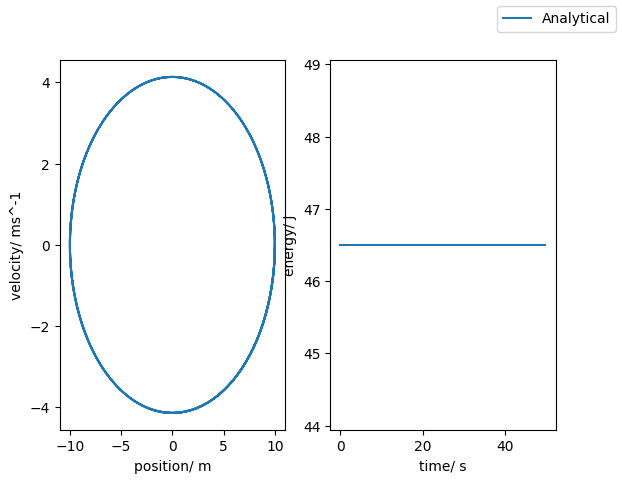
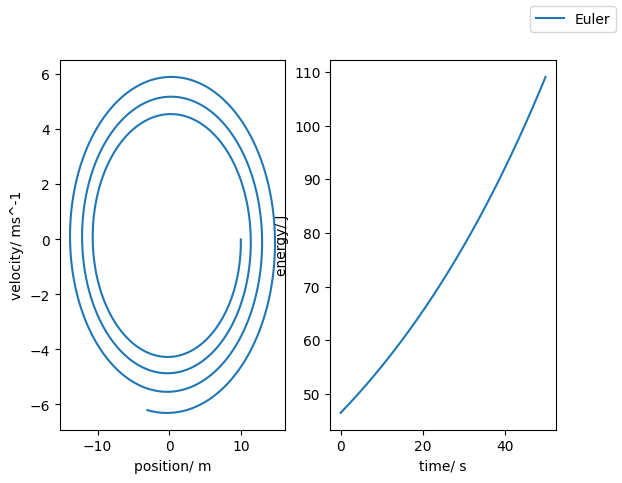
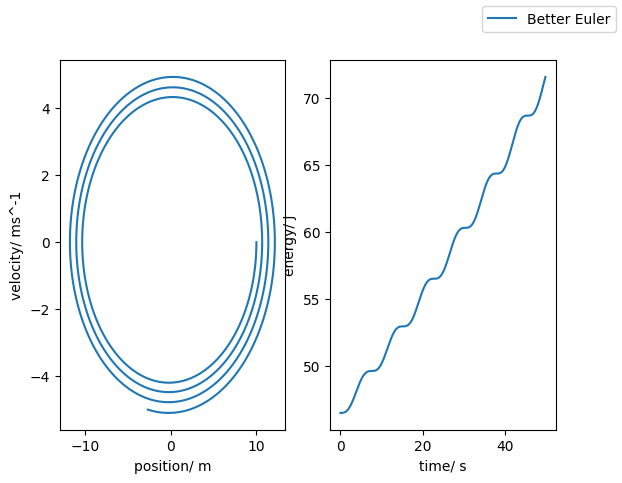
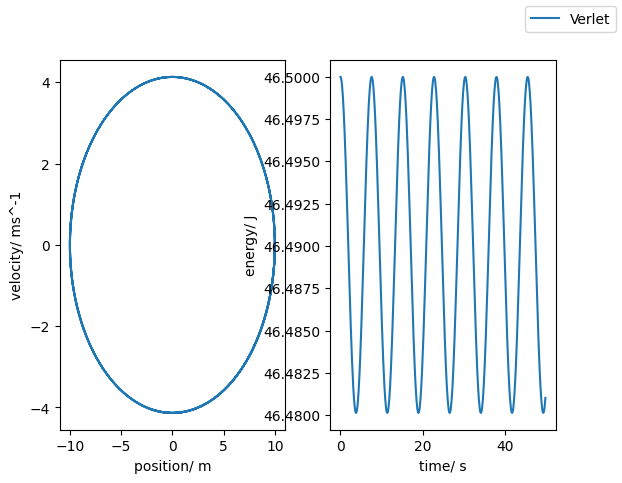
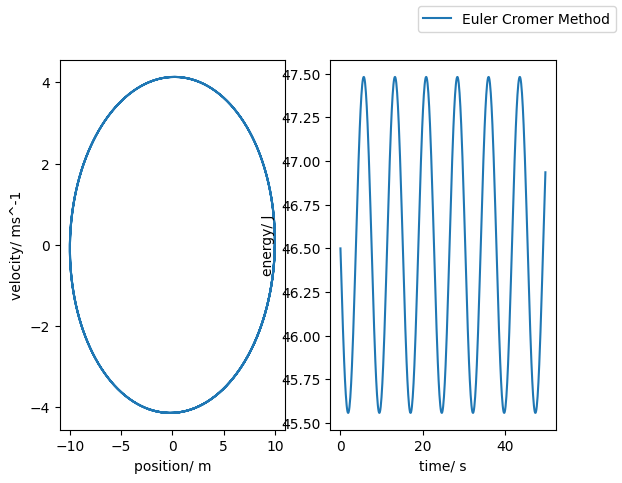
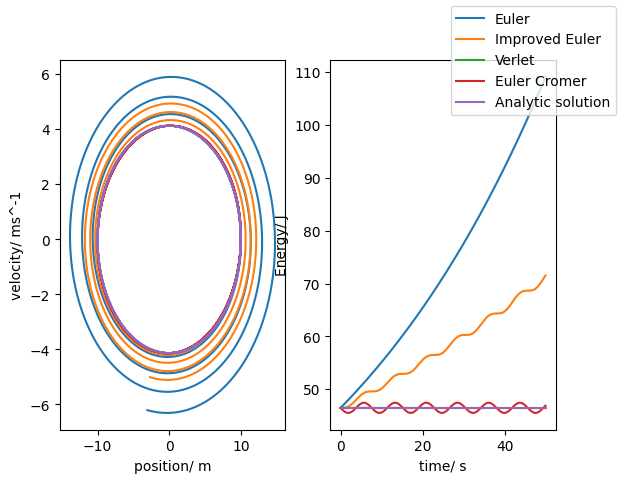

Write Python code to recreate these figures, in order.
# -*- coding: utf-8 -*-
"""
Author: Tomasz Neska
Date: 06/03/2020
Description: Project 2 - utilising three different methods it evaluates the effects of time step and accuracy on the
behaviour of the simple harmonic oscillator
"""
# initialisation
import string
from math import *
import numpy as np
import matplotlib.pyplot as plt
import random
import time
import cmath
import json

plt.rcParams.update({'font.size': 14})
plt.style.use('default')
figure = plt.figure()
plt.rcParams.update({'errorbar.capsize': 2})


class SHO(object):
    def __init__(self, time_step, max_time, b=0.0, m=0.0, k=0.0, init_x=0.0, init_v=0.0, fileNameSave="data.txt",
                 fileNameLoad="data.txt"):
        self.fileNameSave = fileNameSave
        self.fileNameLoad = fileNameLoad
        self.b = b
        self.m = m
        self.k = k
        self.h = time_step
        self.init_v = init_v
        self.init_x = init_x
        self.no_steps = int(np.rint(max_time / time_step))
        self.natural_angular_frequency = np.sqrt(self.k / self.m)
        if self.b != 0:
            self.gamma = self.b / self.m
            self.quality_factor = self.natural_angular_frequency / self.gamma
        self.analytic_series_pos = []
        self.analytic_series_vel = []
        self.analytic_energy = []
        self.__coefficients = []
        self.solver()
        self.analytic_solution()
        self.data = []
        self.b_critical = 2 * np.sqrt(self.k * self.m)

        self.Euler_data = []
        self.B_Euler_data = []
        self.Verlet_data = []
        self.Euler_Cromer_data = []
        self.analytical_data = []
        self.time = np.array(range(0, self.no_steps, 1)) * self.h

    def getCoefficients(self):
        return self.__coefficients

    def Euler_integrator(self):
        position_series = [self.init_x]
        velocity_series = [self.init_v]
        for counter in range(1, self.no_steps, 1):
            v_n = velocity_series[len(velocity_series) - 1]
            x_n = position_series[len(position_series) - 1]
            a_n = (-self.b / self.m) * v_n + (-self.k / self.m) * x_n

            position_series.append(x_n + self.h * v_n)
            velocity_series.append(v_n + self.h * a_n)

        self.Euler_data = [position_series, velocity_series, self.energy_function(position_series, velocity_series)]

    def Better_Euler_integrator(self):
        position_series = [self.init_x]
        velocity_series = [self.init_v]
        for counter in range(1, self.no_steps, 1):
            v_n = velocity_series[len(velocity_series) - 1]
            x_n = position_series[len(position_series) - 1]
            a_0 = (-self.b / self.m) * v_n + (-self.k / self.m) * x_n

            position_series.append(x_n + self.h * v_n + 0.5 * self.h ** 2 * a_0)
            velocity_series.append(v_n + self.h * a_0)

        self.B_Euler_data = [position_series, velocity_series, self.energy_function(position_series, velocity_series)]

    def Euler_Cromer_integrator(self):
        position_series = [self.init_x]
        velocity_series = [self.init_v]
        for counter in range(1, self.no_steps, 1):
            v_n = velocity_series[len(velocity_series) - 1]
            x_n = position_series[len(position_series) - 1]

            temp = v_n - (self.k * self.h / self.m) * x_n  # v_n+1
            velocity_series.append(temp)
            position_series.append(x_n + self.h * temp)

        self.Euler_Cromer_data = [position_series, velocity_series,
                                  self.energy_function(position_series, velocity_series)]
        print(np.array(self.Euler_Cromer_data))

    def Verlet_integrator(self):
        position_series = [self.init_x]
        velocity_series = [self.init_v]

        D = 2 * self.m + self.b * self.h
        B = (self.b * self.h - 2 * self.m) / D
        A = 2 * (2 * self.m - self.k * self.h ** 2) / D

        a_0 = (-self.b / self.m) * self.init_v + (-self.k / self.m) * self.init_x
        x_1 = self.init_x + self.init_v * self.h + 0.5 * a_0 * self.h ** 2  # obtained using a Taylor expansion of order 2
        position_series.append(x_1)

        for counter in range(1, self.no_steps, 1):
            position_series.append(A * position_series[counter] + B * position_series[counter - 1])

        # calculating velocities using an approximation of O(h^2)
        # the velocity is estimated using the mean value theorem
        for counter in range(1, self.no_steps, 1):
            velocity_series.append(
                (position_series[counter + 1] - position_series[counter - 1]) / (2 * self.h))  # +O(h^2)
        position_series = position_series[:len(position_series) - 1]

        self.Verlet_data = [position_series, velocity_series, self.energy_function(position_series, velocity_series)]

    def energy_function(self, position, velocity):
        temp_pos = np.array(position)
        temp_vel = np.array(velocity)
        return 0.5 * self.m * temp_vel ** 2 + 0.5 * self.k * temp_pos ** 2

    def convert_array(self, array):
        # operates on 1 dimensional arrays
        temp = []
        for entry in array:
            temp.append(entry)

        return temp

    def analytic_solution(self):
        # creates the analytic solution position series
        t_0 = 0
        for counter in range(0, self.no_steps, 1):
            self.analytic_series_pos.append(self.ana_position(t_0))
            self.analytic_series_vel.append(self.ana_velocity(t_0))
            t_0 += self.h
        print("solution found")
        self.analytic_energy = self.energy_function(self.analytic_series_pos, self.analytic_series_vel)

    def solver(self):
        A = 0
        B = 0
        temp = (self.b ** 2 / (4 * self.m ** 2))
        if self.b == 0:
            marker = 1
            print("The analytic solution is a simple harmonic motion")
            omega = np.sqrt(self.k / self.m)
            A = self.init_v / omega
            B = self.init_x

            # x = A*sin(omega*t) + B*cos(omega*t)
            # v = omega A cos(omega t) - omega*B*sin(omega t)

            self.__coefficients = [omega, 0, marker, A, B]
        elif (self.k / self.m) > temp:  # imaginary
            print("The solution is an undamped oscillation")
            marker = 3

            p = -1 * self.b / 2 * self.m
            q = np.sqrt((self.k / self.m) - self.b ** 2 / (4 * self.m ** 2))
            # initial conditions
            A = (self.init_x * p - self.init_v) / q
            B = self.init_x
            self.__coefficients = [p, q, marker, A, B]
        elif (self.k / self.m) == temp:
            print("The solution is a critically damped oscillation")
            marker = 2  # repeated real solutions
            K = -1 * self.b / 2 * self.m
            # initial conditions
            A = self.init_x
            self.__coefficients = [K, 0, marker, A, B]
        elif (self.k / self.m) < temp:  # overdamped oscillation
            marker = 4
            print("The solution is an overdamped oscillation")
            p = -1 * self.b / 2 * self.m + np.sqrt(-(self.k / self.m) + self.b ** 2 / (4 * self.m ** 2))
            q = -1 * self.b / 2 * self.m - np.sqrt(-(self.k / self.m) + self.b ** 2 / (4 * self.m ** 2))

            # initial conditions
            A = (q * self.init_x - self.init_v) / (q - p)

            B = self.init_x - A
            self.__coefficients = [p, q, marker, A, B]

    def ana_position(self, t):
        k_1 = self.__coefficients[0]
        k_2 = self.__coefficients[1]
        marker = self.__coefficients[2]
        A = self.__coefficients[3]
        B = self.__coefficients[4]
        if marker == 1:  # no damping solution
            return A * np.sin(self.natural_angular_frequency * t) + B * np.cos(self.natural_angular_frequency * t)
        elif marker == 2:  # regular damping (complex)
            return A * np.exp(k_1 * t)
        elif marker == 3:  # repeated root
            return np.exp(k_1 * t) * (A * np.sin(k_2 * t) + B * np.cos(k_2 * t))
        elif marker == 4:  # two real distinct solutions
            return A * np.exp(k_1 * t) + B * np.exp(k_2 * t)

    def ana_velocity(self, t):
        k_1 = self.__coefficients[0]
        k_2 = self.__coefficients[1]
        marker = self.__coefficients[2]
        A = self.__coefficients[3]
        B = self.__coefficients[4]
        if marker == 1:  # no damping solution
            return A * k_1 * np.cos(k_1 * t) - B * k_1 * np.sin(k_1 * t)
        elif marker == 2:  # regular damping (complex)
            return A * k_1 * np.exp(k_1 * t)
        elif marker == 3:  # repeated root
            return k_1 * np.exp(k_1 * t) * (A * np.sin(k_2 * t) + B * np.cos(k_2 * t)) + np.exp(k_1 * t) * (
                    A * k_2 * np.cos(k_2 * t) - B * k_2 * np.sin(k_2 * t))
        elif marker == 4:  # two real distinct solutions
            return A * k_1 * np.exp(k_1 * t) + B * k_2 * np.exp(k_2 * t)

    def plot_data(self):  # plots all on separate graphs
        # analytical solution
        figure3 = plt.figure()
        axes_5 = figure3.add_subplot(121)
        axes_5.plot(self.analytic_series_pos, self.analytic_series_vel, label="Analytical")
        axes_5.set_xlabel("position/ m")  # edit later if the functions don't exist
        axes_5.set_ylabel("velocity/ ms^-1")  # as above
        # energy plotting
        axes_6 = figure3.add_subplot(122)
        axes_6.plot(self.time, self.analytic_energy)
        axes_6.set_xlabel("time/ s")
        axes_6.set_ylabel("energy/ J")
        figure3.legend()

        self.Euler_integrator()
        self.Better_Euler_integrator()
        self.Verlet_integrator()
        self.Euler_Cromer_integrator()
        # Euler method
        # plotting
        figure = plt.figure()
        axes_1 = figure.add_subplot(121)
        axes_1.plot(self.Euler_data[0], self.Euler_data[1], label="Euler")
        axes_1.set_xlabel("position/ m")  # edit later if the functions don't exist
        axes_1.set_ylabel("velocity/ ms^-1")  # as above
        # energy plotting

        axes_2 = figure.add_subplot(122)
        axes_2.plot(self.time, self.Euler_data[2])
        axes_2.set_xlabel("time/ s")
        axes_2.set_ylabel("energy/ J")
        figure.legend()
        # end plotting

        # Better Euler method
        # plotting
        figure2 = plt.figure()
        axes_3 = figure2.add_subplot(121)
        axes_3.plot(self.B_Euler_data[0], self.B_Euler_data[1], label="Better Euler")
        axes_3.set_xlabel("position/ m")  # edit later if the functions don't exist
        axes_3.set_ylabel("velocity/ ms^-1")  # as above
        # energy plotting
        axes_4 = figure2.add_subplot(122)
        axes_4.plot(self.time, self.B_Euler_data[2])
        axes_4.set_xlabel("time/ s")
        axes_4.set_ylabel("energy/ J")
        figure2.legend()
        # end plotting

        # Verlet method
        figure4 = plt.figure()
        axes_7 = figure4.add_subplot(121)
        axes_7.plot(self.Verlet_data[0], self.Verlet_data[1], label="Verlet")
        axes_7.set_xlabel("position/ m")
        axes_7.set_ylabel("velocity/ ms^-1")
        # energy plotting
        axes_8 = figure4.add_subplot(122)
        axes_8.plot(self.time, self.Verlet_data[2])
        axes_8.set_xlabel("time/ s")
        axes_8.set_ylabel("energy/ J")
        figure4.legend()

        # Euler Cromer method
        figure5 = plt.figure()
        axes_9 = figure5.add_subplot(121)
        axes_9.plot(self.Euler_Cromer_data[0], self.Euler_Cromer_data[1], label="Euler Cromer Method")
        axes_9.set_xlabel("position/ m")
        axes_9.set_ylabel("velocity/ ms^-1")
        # energy plotting
        axes_10 = figure5.add_subplot(122)
        axes_10.plot(self.time, self.Euler_Cromer_data[2])
        axes_10.set_xlabel("time/ s")
        axes_10.set_ylabel("energy/ J")
        figure5.legend()

    def plot_single(self):
        figure = plt.figure()
        axes_1 = figure.add_subplot(121)
        axes_1.set_xlabel("position/ m")
        axes_1.set_ylabel("velocity/ ms^-1")
        # energy_function
        energy = []
        axes_2 = figure.add_subplot(122)
        axes_2.set_xlabel("time/ s")
        axes_2.set_ylabel("Energy/ J")

        axes_1.plot(self.Euler_data[0], self.Euler_data[1], label="Euler")
        axes_2.plot(self.time, self.Euler_data[2])

        axes_1.plot(self.B_Euler_data[0], self.B_Euler_data[1], label="Improved Euler")
        axes_2.plot(self.time, self.B_Euler_data[2])

        axes_1.plot(self.Verlet_data[0], self.Verlet_data[1], label="Verlet")
        axes_2.plot(self.time, self.Verlet_data[2])

        axes_1.plot(self.Euler_Cromer_data[0], self.Euler_Cromer_data[1], label="Euler Cromer")
        axes_2.plot(self.time, self.Euler_Cromer_data[2])

        axes_1.plot(self.analytic_series_pos, self.analytic_series_vel, label="Analytic solution")
        axes_2.plot(self.time, self.analytic_energy)
        figure.legend()

    def save_data(self):
        # all files are saved as json dictionaries in the format "name of method": [position, velocity, energy]
        # the header of the file headers named appropriately contains the
        temp = [self.analytic_series_pos, self.analytic_series_vel, self.convert_array(self.analytic_energy)]

        data = {}
        data["Analytic"] = temp
        data["Euler"] = [self.Euler_data[0], self.Euler_data[1], self.convert_array(self.Euler_data[2])]
        data["Better Euler"] = [self.B_Euler_data[0], self.B_Euler_data[1], self.convert_array(self.B_Euler_data[2])]
        data["Verlet"] = [self.Verlet_data[0], self.Verlet_data[1], self.convert_array(self.Verlet_data[2])]
        data["Euler Cromer"] = [self.Euler_Cromer_data[0], self.Euler_Cromer_data[1],
                                self.convert_array(self.Euler_Cromer_data[2])]
        data["coefficients"] = [self.h, self.no_steps, self.b, self.m, self.k, self.init_x,
                                self.init_v]  # h, T, b, m, k, x, v

        with open(self.fileNameSave, 'w') as outfile:
            json.dump(data, outfile)
        outfile.close()

    def load_data(self):
        with open(self.fileNameLoad) as json_file:
            data = json.load(json_file)
            self.Euler_data = data["Euler"]
            self.B_Euler_data = data["Better Euler"]
            self.Verlet_data = data["Verlet"]
            self.analytic_series_pos = data["Analytic"][0]
            self.analytic_series_vel = data["Analytic"][1]
            self.analytic_energy = data["Analytic"][2]
            self.Euler_Cromer_data = data["Euler Cromer"]
            self.h, self.no_steps, self.b, self.m, self.k, self.init_x, self.init_v = data["coefficients"]
            print(self.h)
            print(self.no_steps)
            print(self.b)
            print(self.m)
            print(self.k)
            print(self.init_x)
            print(self.init_v)

        json_file.close()

    '''
    def thing(self):
        plt.plot(self.time, self.analytic_series_pos)
        plt.plot(self.time, self.analytic_series_vel, label="bitch")
        plt.legend()
    '''

def getData():
    m = input("Enter the value for the mass of the particle: ")
    k = input("Enter the value of the spring constant: ")
    b = input("Enter the value of the damping constant ")
    T = input("Enter the time you want the simulation to run: ")
    h = input("Enter the time step in seconds: ")


def main():
    m = 5.44
    k = 0.93

    b = 0.00
    T = 50  # max time
    h = 0.1  # time step

    os = SHO(h, T, b, m, k, 10, 0)
    os.plot_data()
    os.plot_single()
    os.save_data()



main()
plt.show()
